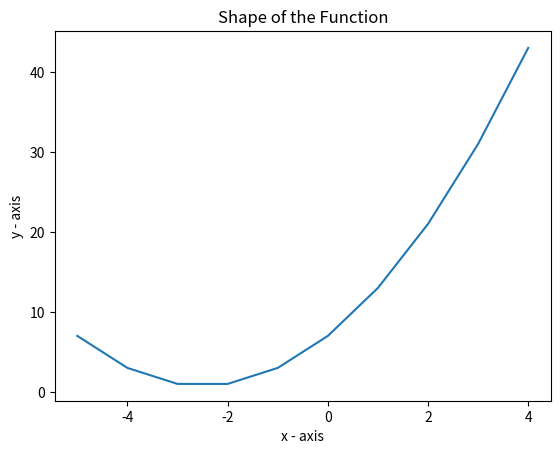

The script that saved this image:
#!/usr/bin/env python3
# -*- coding:utf-8 -*-
###
# File: practices_sympy_numpy_scipy.py
# Created: Monday, 25th July 2022 9:06:09 am
# Author: Azwad Aziz (azwad.a02@hotmail.com)
# -----
# Last Modified: Monday, 25th July 2022 9:07:27 am
# Modified By: Azwad Aziz (azwad.a02@hotmail.com)
# -----
# Copyright (c) 2022 Dreams
###


# for writing symbolic expressions/differentiation/integration
import sympy
from sympy import*

# for useful numerical tools
import numpy


# for unsolvable integration
import scipy
from scipy.integrate import quad
# for double integration
from scipy.integrate import dblquad

# for plotting
import matplotlib.pyplot as pt


# Making symbols
x,y,z = symbols("x y z")


# Writing expression
f = x**3 +4*x*y - 7*z

# Evaluation
answer_1 = f.subs([(x,3),(y,1),(z,5)])
print(answer_1)


# Differentiation
df = diff(f,x)
print(df)
df2 = diff(f,x,2)
print(df2)



# Using Lambdidy makes a sympy expression to a numerical expression which makes evaluation
# easier and also other packages can be used with it

f_2 = x**2 + 5*x + 7

f_2 = lambdify(x,f_2)
print(f_2(3))


# Taking indefinite integrals
f_3 = sympy.exp(-x)*(x**2)*sympy.cos(x)
print(sympy.integrate(f_3, x).simplify())


f_4 = (1+sympy.sqrt(x))**sympy.Rational(1, 3) / sympy.sqrt(x)
print(sympy.integrate(f_4, x).simplify())


# Taking definite integral ( unsing evalf() gives decimal value)
f_5 = sympy.exp(x) / sympy.sqrt(sympy.exp(x) + 9)
print(sympy.integrate(f_5, (x, 0, sympy.log(4))))
print(sympy.integrate(f_5, (x, 0, sympy.log(4))).evalf())



# For unsolvalble integrals which will not work with sympy then use quad function of scipy

f_6 = lambda x: numpy.exp(-numpy.sin(x))

# Gives both error and answer
print(quad(f_6,1,2))

# Gives only answer as it prints the first value of the tuple
print(quad(f_6, 1, 2)[0])

# For double integration
f_7 = lambda y,x: y**-2*x
print(dblquad(f_7,1,2, lambda x: 3, lambda x : 4)[0])


# Graph plotting

numbers_range = numpy.arange(-5,5)
print(f_2(numbers_range))


# naming the x axis
pt.xlabel('x - axis')

# # naming the y axis
pt.ylabel('y - axis')

# giving a title to the graph
pt.title('Shape of the Function')

# plotting the points
pt.plot(numbers_range, f_2(numbers_range))

# Plotting the graph
pt.show()
